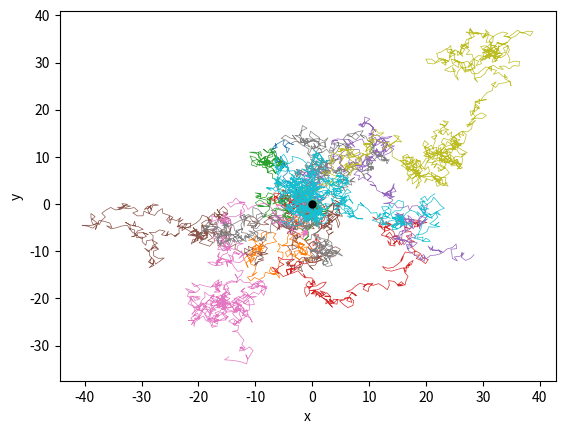
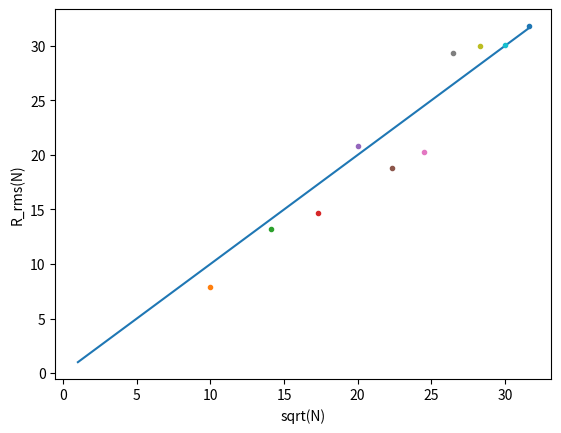

Python code for these plots, in order:
#Tarea 5. Fisica Numerica. Caminatas aleatorias en 2D
# [redacted]

import numpy as np
import matplotlib.pylab as plt

def caminata_2D(n):
    k=int(np.sqrt(n))               #Numero de experimentos
    dist_cua=np.zeros(k)            #Arreglo de R^2 para c/experimento
    for expe in range(k):
        #Nuevo experimento "expe"
        tray=np.zeros((n+1,2),float)            #Arreglo de trayectoria
        pasos=np.random.uniform(-1,1,(n,2))     #Arreglo de n pasos
        for i in range(n):
            L=np.sqrt(pasos[i,0]**2+pasos[i,1]**2)  #Longitud de paso
            pasos[i,0]/=L                           #Normalizacion X
            pasos[i,1]/=L                           #Normalizacion Y
            tray[i+1,0]=tray[i,0]+pasos[i,0]        #Actualiza tray X
            tray[i+1,1]=tray[i,1]+pasos[i,1]        #Actualiza tray Y
            
        dist_cua[expe]=tray[n,0]**2+tray[n,1]**2    #R^2 para este expe
    
    prom_dist_cua=sum(dist_cua)/k           #Promedio R^2 para K expe
    R_rms=np.sqrt(prom_dist_cua)            #RootMeanSquare para este exp
    
    #Hipotesis teorica ( <x_ii * x_jj>/R^2 ) approx 0
    ii=1
    jj=np.random.randint(2,n)
    print("Hipotesis teorica para N=",n,"pasos:")
    print(((pasos[ii,0]*pasos[jj,0])/n)/prom_dist_cua**2)
    
    plt.figure(1)
    plt.plot(tray[:,0],tray[:,1],"-",linewidth=0.5)         #Grafica trayectoria
    
    return R_rms                            #Retorna R_rms de este N

N=1000                                        #N limite para experimentos (grande)
paso=int(N/10)                                  #Numero de pruebas de caminata
plt.figure(2)
plt.plot([1,np.sqrt(N)],[1,np.sqrt(N)],"-")     #Funcion identidad
for i in range(paso,N+1,paso):
    #Obtenemos R_rms de esta caminata
    R_rms_i=caminata_2D(i)
    #Graficamos (sqrt(N),R_rms(N)) para esta caminata
    plt.figure(2)
    plt.plot(np.sqrt(i),R_rms_i,'.')

#Graficacion
plt.figure(1)
plt.xlabel("x")
plt.ylabel("y")
plt.plot(0,0,'.',color="black",markersize=10)
plt.figure(2)
plt.xlabel("sqrt(N)")
plt.ylabel("R_rms(N)")
plt.show()